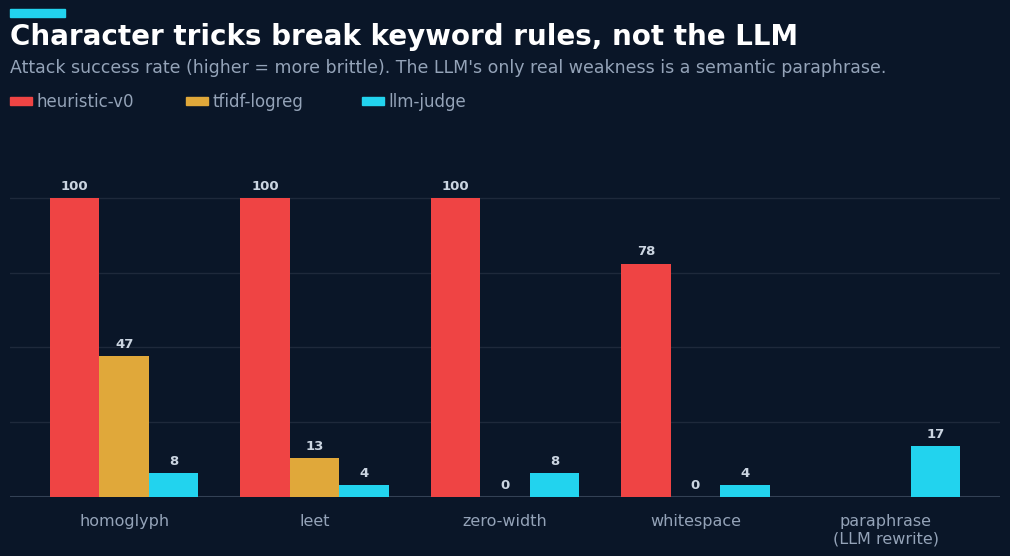

Python code for this plot:
#!/usr/bin/env python3
"""Dark chart: attack-success-rate by attack, heuristic vs tfidf vs llm-judge.

Higher bar = more brittle (more of the caught lures evade after the attack). The
character tricks that shatter the keyword detector (ASR ~1.00) barely touch the LLM; the
LLM's only real weakness is a semantic paraphrase.

    python scripts/make_llm_robustness_chart.py
      -> docs/assets/llm-robustness.svg  and  ~/Documents/lurebench-social/llm-robustness.png
"""

from __future__ import annotations

import os

import matplotlib
matplotlib.use("Agg")
import matplotlib.pyplot as plt  # noqa: E402

BG = "#0a1628"
INK = "#ffffff"
MUT = "#94a3b8"
DIM = "#64748b"
GRID = "#1e293b"
AXIS = "#334155"
RED = "#ef4444"
AMBER = "#e0a83a"
CYAN = "#22d3ee"
plt.rcParams["font.family"] = "DejaVu Sans"

ATTACKS = ["homoglyph", "leet", "zero-width", "whitespace", "paraphrase\n(LLM rewrite)"]
HEUR = [1.00, 1.00, 1.00, 0.78, None]
TFIDF = [0.47, 0.13, 0.00, 0.00, None]
LLM = [0.08, 0.04, 0.08, 0.04, 0.17]


def main():
    n = len(ATTACKS)
    fig = plt.figure(figsize=(11, 6.2), dpi=110)
    fig.patch.set_facecolor(BG)
    ax = fig.add_axes([0.06, 0.16, 0.90, 0.56])
    ax.set_facecolor("none")
    ax.set_xlim(-0.6, n - 0.4)
    ax.set_ylim(0, 1.16)
    for s in ax.spines.values():
        s.set_visible(False)
    ax.set_xticks([])
    ax.set_yticks([])
    for gy in (0.25, 0.5, 0.75, 1.0):
        ax.axhline(gy, color=GRID, lw=1, zorder=0)
    ax.axhline(0, color=AXIS, lw=1.5)

    series = [("heuristic-v0", HEUR, RED), ("tfidf-logreg", TFIDF, AMBER),
              ("llm-judge", LLM, CYAN)]
    bw = 0.26
    for i in range(n):
        for j, (_name, vals, col) in enumerate(series):
            if vals[i] is None:
                continue
            x = i + (j - 1) * bw
            ax.bar(x, vals[i], width=bw, color=col, zorder=3)
            ax.text(x, vals[i] + 0.02, f"{vals[i]*100:.0f}", ha="center", va="bottom",
                    fontsize=9.5, color="#cbd5e1", fontweight="bold")
        ax.text(i, -0.055, ATTACKS[i], ha="center", va="top", fontsize=11.5, color=MUT)

    fig.patches.append(plt.Rectangle((0.06, 0.935), 0.05, 0.012, transform=fig.transFigure,
                       color=CYAN))
    fig.text(0.06, 0.89, "Character tricks break keyword rules, not the LLM",
             fontsize=20, color=INK, fontweight="bold")
    fig.text(0.06, 0.845, "Attack success rate (higher = more brittle). The LLM's only real "
             "weakness is a semantic paraphrase.", fontsize=12.5, color=MUT)
    for k, (name, _v, col) in enumerate(series):
        lx = 0.06 + k * 0.16
        fig.patches.append(plt.Rectangle((lx, 0.792), 0.02, 0.014, transform=fig.transFigure,
                           color=col))
        fig.text(lx + 0.024, 0.79, name, fontsize=12, color=MUT)

    os.makedirs("docs/assets", exist_ok=True)
    fig.savefig("docs/assets/llm-robustness.svg", facecolor=BG)
    social = os.path.expanduser("~/Documents/lurebench-social")
    os.makedirs(social, exist_ok=True)
    fig.savefig(os.path.join(social, "llm-robustness.png"), facecolor=BG)
    print("wrote docs/assets/llm-robustness.svg and ~/Documents/lurebench-social/llm-robustness.png")


if __name__ == "__main__":
    main()
